Labelled photos from "processed_data", an image-classification folder in maomao7784/Casting-Product-Quality-Inspection. The possible labels are: defective front, ok front.

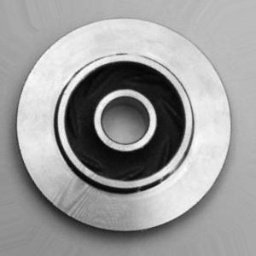
Label: ok front

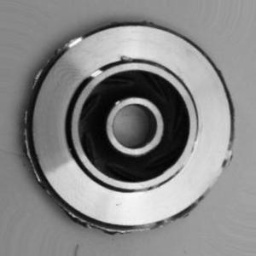
Label: defective front

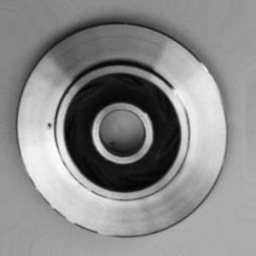
Label: defective front

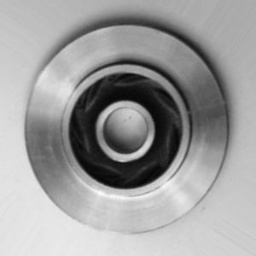
Label: ok front

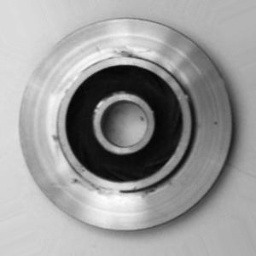
Label: defective front

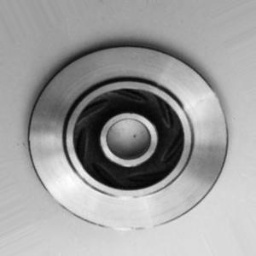
Label: ok front
